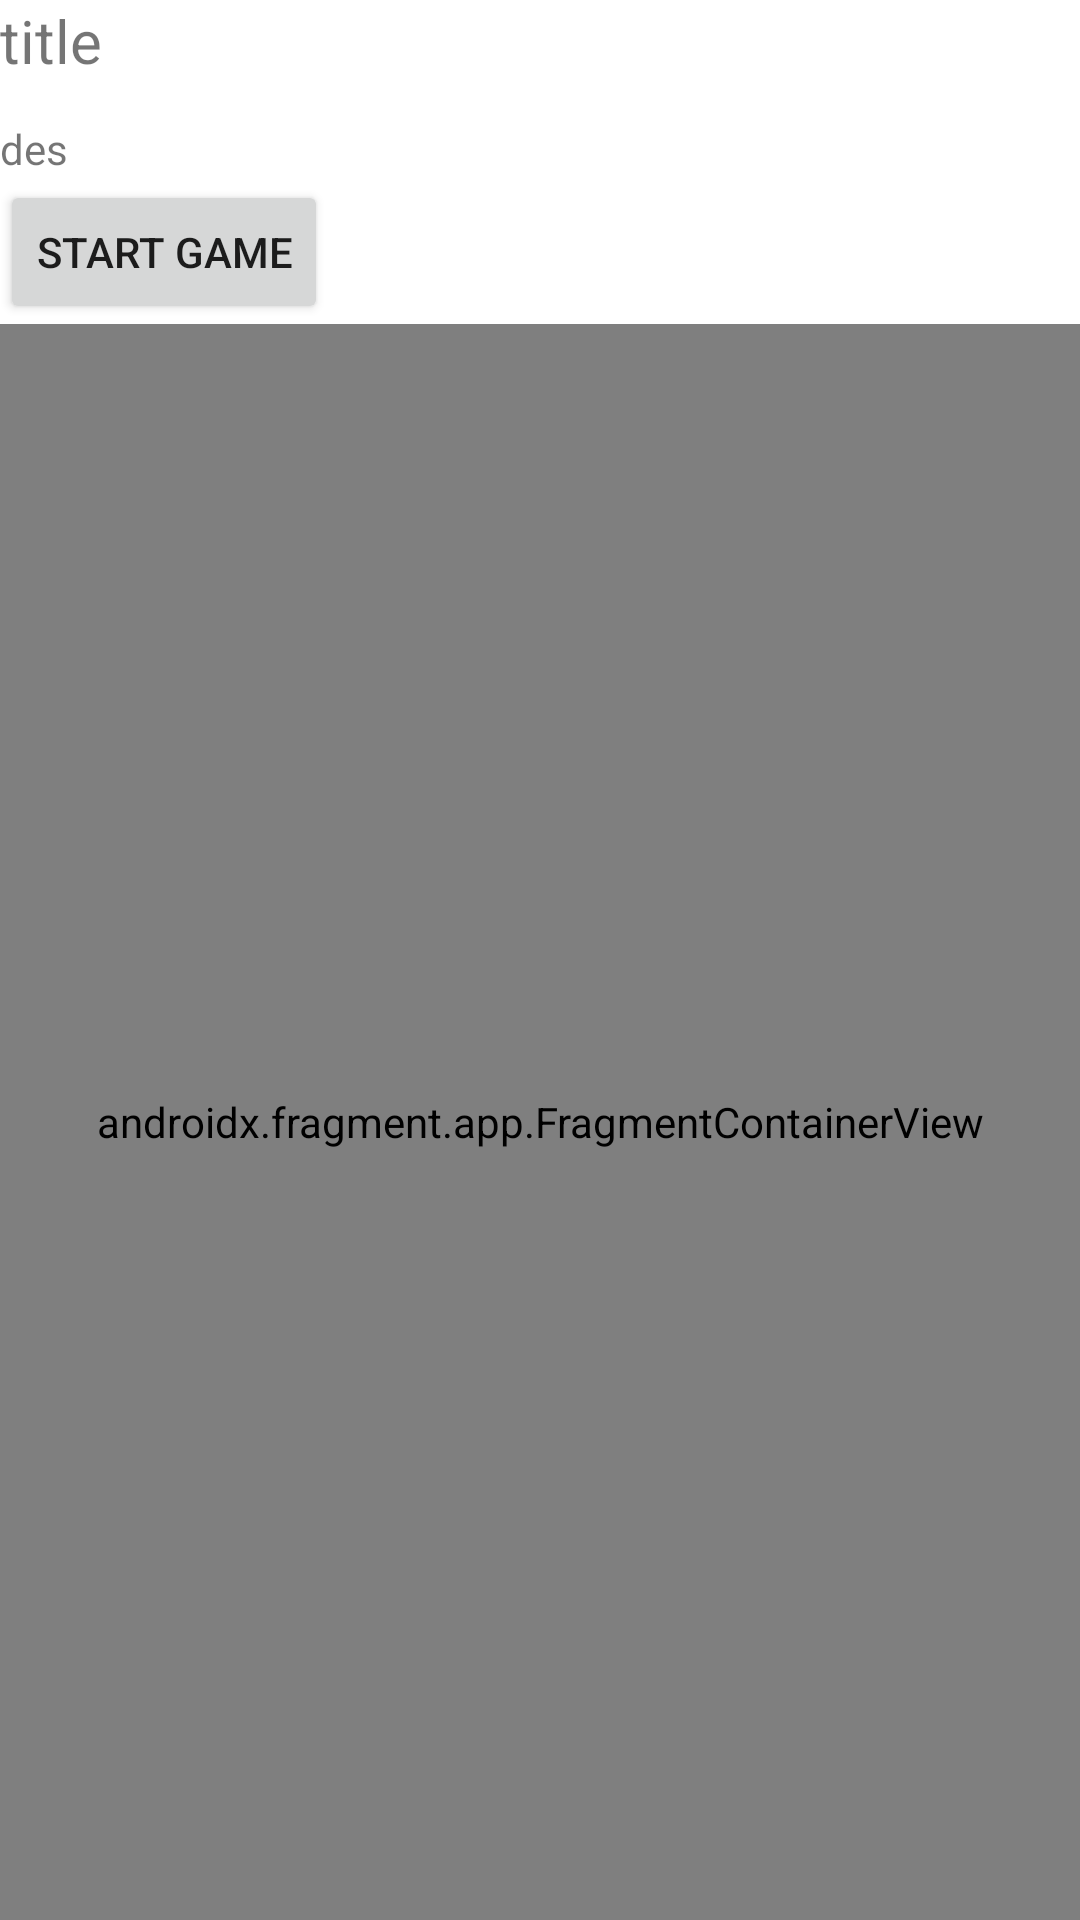

This screen was rendered from an Android layout file. Write that file and the resources it references.
<!-- AndroidManifest.xml: application theme Theme.QuizCrafter -->
<!-- res/layout/fragment_quizdetail.xml -->
<?xml version="1.0" encoding="utf-8"?>
<LinearLayout xmlns:android="http://schemas.android.com/apk/res/android"
    android:layout_width="match_parent"
    android:layout_height="match_parent"
    xmlns:tools="http://schemas.android.com/tools"
    android:orientation="vertical">

    <TextView
    android:layout_width="wrap_content"
    android:layout_height="wrap_content"
    android:id="@+id/quizDetail_title"
        android:height="40dp"
        android:textSize="20dp"
    android:text="title"/>

    <TextView
        android:layout_width="wrap_content"
        android:layout_height="wrap_content"
        android:id="@+id/quizDetail_desciption"
        android:height="20dp"
        android:text="des"/>

    <Button
        android:layout_width="wrap_content"
        android:layout_height="wrap_content"
        android:id="@+id/start_game"
        android:text="start game"
        />

    <androidx.fragment.app.FragmentContainerView
        android:id="@+id/recycle_questionList1"
        android:layout_width="match_parent"
        android:layout_height="match_parent"
        android:name="com.fit.quizcrafter.ui.createquiz.recyclelist.QuestionListFragment"
        android:layout_weight="2"
        tools:layout="@layout/fragment_question_list">
    </androidx.fragment.app.FragmentContainerView>

</LinearLayout >
<!-- resources referenced by this layout -->
<resources>
  <style name="Theme.QuizCrafter" parent="Theme.MaterialComponents.DayNight.DarkActionBar">
          
          <item name="colorPrimary">@color/purple_500</item>
          <item name="colorPrimaryVariant">@color/purple_700</item>
          <item name="colorOnPrimary">@color/white</item>
          
          <item name="colorSecondary">@color/teal_200</item>
          <item name="colorSecondaryVariant">@color/teal_700</item>
          <item name="colorOnSecondary">@color/black</item>
          
          <item name="android:statusBarColor">?attr/colorPrimaryVariant</item>
          
      </style>
  <!-- not gathered from this repository: default colours our renderer supplied (Android Studio template values) -->
  <color name="purple_500">#FF6200EE</color>
  <color name="purple_700">#FF3700B3</color>
  <color name="teal_200">#FF03DAC5</color>
  <color name="teal_700">#FF018786</color>
  <color name="black">#FF000000</color>
  <color name="white">#FFFFFFFF</color>
</resources>
